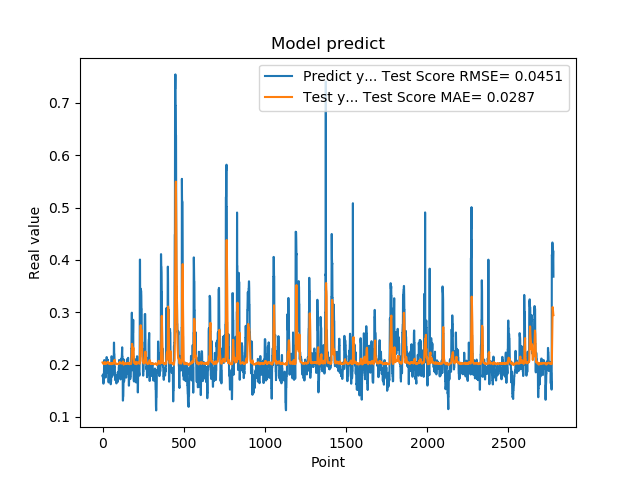

The data file committed next to this chart (first rows):
1.779100298881530762e-01, 2.040835990453222226e-01
1.779100298881530762e-01, 2.032893229963112225e-01
1.810636967420578003e-01, 2.019176519295344530e-01
1.810636967420578003e-01, 2.017851202753062345e-01
1.680064052343368530e-01, 2.015192951156446755e-01
1.635809391736984530e-01, 2.015319332826029652e-01
1.635809391736984530e-01, 2.013418710528273869e-01
1.706920862197875977e-01, 2.013952547285135508e-01
1.706920862197875977e-01, 2.011104655691697829e-01
1.916799396276473999e-01, 2.010297243996447825e-01
2.085516005754470825e-01, 2.011340309244688818e-01
2.085516005754470825e-01, 2.023470669908732089e-01
2.058236002922058105e-01, 2.038101679276680400e-01
2.058236002922058105e-01, 2.039893853670718959e-01
1.828240007162094116e-01, 2.040116440919265139e-01
1.857409924268722534e-01, 2.049047835087718927e-01
1.857409924268722534e-01, 2.038912550274233071e-01
1.775099337100982666e-01, 2.029880634455044908e-01
1.775099337100982666e-01, 2.024802490551011191e-01
1.752161234617232999e-01, 2.013175256672159463e-01
1.971126049757004062e-01, 2.013762192044032950e-01
1.971126049757004062e-01, 2.013302443325861446e-01
1.845117062330246249e-01, 2.014509566286899200e-01
1.845117062330246249e-01, 2.015128067331790063e-01
1.984785944223403931e-01, 2.015343243763361436e-01
2.143009155988692960e-01, 2.019894781355170421e-01
2.143009155988692960e-01, 2.025908436428963955e-01
1.841159015893935880e-01, 2.029463891905483597e-01
1.841159015893935880e-01, 2.038684915065983871e-01
2.104043960571289062e-01, 2.042451976964240745e-01
2.032361328601836881e-01, 2.043866101570131488e-01
2.032361328601836881e-01, 2.045836530704928657e-01
2.088565975427627841e-01, 2.039417321561714513e-01
2.088565975427627841e-01, 2.042911573670474767e-01
1.960448026657104492e-01, 2.043226247161070153e-01
1.900728046894073209e-01, 2.047460829109323255e-01
1.900728046894073209e-01, 2.040491351879781812e-01
1.658952832221984863e-01, 2.035162000939235993e-01
1.658952832221984863e-01, 2.030399641115708531e-01
1.872539073228836337e-01, 2.015430839018469700e-01
1.852532625198364535e-01, 2.013064640114314574e-01
1.852532625198364535e-01, 2.012466338777597896e-01
1.799222826957702359e-01, 2.008824806018624232e-01
1.799222826957702359e-01, 2.010376590933006802e-01
2.012764066457748136e-01, 2.013132901533924990e-01
1.978618204593658725e-01, 2.019613730657540407e-01
1.978618204593658725e-01, 2.024923711279560112e-01
1.950792670249938965e-01, 2.022841770950897233e-01
1.950792670249938965e-01, 2.025067205378495161e-01
1.711323857307434082e-01, 2.028155483811942550e-01
1.623787879943847379e-01, 2.022293447634863905e-01
1.623787879943847379e-01, 2.021934189634357337e-01
1.677809953689575195e-01, 2.019338413596966642e-01
1.677809953689575195e-01, 2.014084748180514917e-01
2.059821039438247958e-01, 2.007358847040819072e-01
2.158481031656265259e-01, 2.013652533328482708e-01
2.158481031656265259e-01, 2.024963912407198863e-01
2.141157686710357111e-01, 2.027588588910554379e-01
2.141157686710357111e-01, 2.029447002010864587e-01
1.768843084573745450e-01, 2.029582736078341665e-01
1.967563778162002563e-01, 2.033722356132799391e-01
... 2,719 more rows
